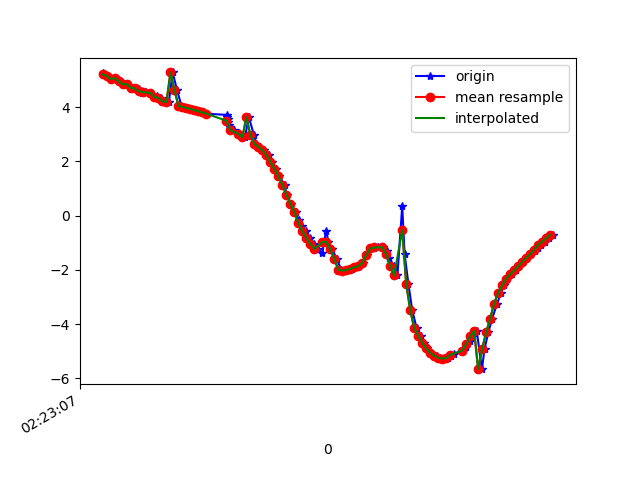

Source data for this figure (header and first rows):
1617848587760, 544231320851242, 5.24312, -3.9581246, 7.272066
1617848587778, 544231340082012, 5.166, -4.189, 7.197
1617848587789, 544231359312782, 5.152, -4.266, 7.163
1617848587807, 544231378543552, 5.035, -4.395, 7.168
1617848587827, 544231397774322, 5.068, -4.551, 7.046
1617848587849, 544231417005092, 4.958, -4.596, 7.095
1617848587864, 544231436235862, 4.84, -4.797, 7.043
1617848587883, 544231455466632, 4.844, -4.834, 7.015
1617848587904, 544231474697402, 4.716, -4.878, 7.072
1617848587923, 544231493928172, 4.685, -5.069, 6.957
1617848587940, 544231513158942, 4.664, -5.083, 6.961
1617848587959, 544231532389712, 4.513, -5.126, 7.028
1617848587979, 544231551620482, 4.555, -5.274, 6.89
1617848588000, 544231570851252, 4.521, -5.287, 6.902
1617848588020, 544231590082022, 4.354, -5.374, 6.943
1617848588035, 544231609312792, 4.391, -5.543, 6.785
1617848588055, 544231628543562, 4.338, -5.554, 6.81
1617848588079, 544231647774332, 4.212, -5.616, 6.838
1617848588092, 544231667005102, 4.189, -5.656, 6.819
1617848588111, 544231686235872, 5.277, -4.813, 6.711
1617848588133, 544231705466642, 4.618, -5.359, 6.781
1617848588155, 544231724697412, 4.046, -5.75, 6.827
1617848588168, 544231744056496, 4.007, -5.769, 6.834
1617848588187, 544231763287266, 3.967, -5.777, 6.85
1617848588206, 544231782518036, 3.93, -5.783, 6.867
1617848588230, 544231801748806, 3.888, -5.797, 6.878
1617848588244, 544231820979576, 3.846, -5.82, 6.883
1617848588265, 544231840210346, 3.801, -5.845, 6.887
1617848588282, 544231859441116, 3.757, -5.867, 6.892
1617848588383, 544231878671886, 3.71, -5.886, 6.902
1617848588385, 544231897902656, 3.651, -5.915, 6.908
1617848588387, 544231917133426, 3.564, -5.96, 6.915
1617848588389, 544231936364196, 3.457, -6.021, 6.916
1617848588395, 544231955594966, 3.351, -6.101, 6.898
1617848588397, 544231974825736, 3.248, -6.18, 6.877
1617848588418, 544231994056506, 3.149, -6.225, 6.883
1617848588441, 544232013287276, 3.055, -6.242, 6.91
1617848588454, 544232032518046, 2.967, -6.254, 6.937
1617848588473, 544232051748816, 2.889, -6.275, 6.951
1617848588492, 544232070979586, 3.63, -6.26, 6.608
1617848588518, 544232090210356, 2.968, -6.259, 6.932
1617848588530, 544232109441126, 2.643, -6.232, 7.086
1617848588549, 544232128671896, 2.537, -6.235, 7.123
1617848588568, 544232147902666, 2.411, -6.329, 7.083
1617848588595, 544232167133436, 2.231, -6.619, 6.874
1617848588609, 544232186364206, 1.986, -7.17, 6.379
1617848588626, 544232205594976, 1.719, -7.985, 5.415
1617848588645, 544232224825746, 1.454, -8.869, 3.907
1617848588671, 544232244056516, 1.123, -9.514, 2.066
1617848588682, 544232263287286, 0.768, -9.768, 0.1801
1617848588702, 544232282518056, 0.4471, -9.683, -1.445
1617848588727, 544232301748826, 0.1329, -9.5, -2.402
1617848588742, 544232320979596, -0.1678, -9.363, -2.889
1617848588758, 544232340210366, -0.3703, -9.184, -3.399
1617848588777, 544232359441136, -0.5745, -8.934, -3.986
1617848588796, 544232378671906, -0.8234, -8.742, -4.352
1617848588816, 544232397902676, -1.04, -8.677, -4.435
1617848588836, 544232417133446, -1.227, -8.668, -4.404
1617848588860, 544232436364216, -1.391, -8.687, -4.317
1617848588879, 544232455594986, -0.5554, -7.624, -6.132
1617848588891, 544232474825756, -0.9651, -8.285, -5.145
... 58 more rows
